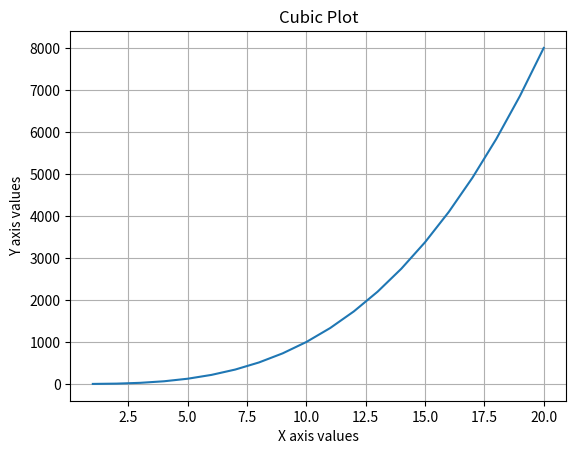

Write the Python code that produced this figure.
import matplotlib.pyplot as myplt
import numpy as mynp

my_x = mynp.arange(1,21)
my_y = my_x **3
# figure object creation ------------------------------
#print(help(myplt.figure))
myfig = myplt.figure()

# axis object creation ---------------------------
my_axes = myfig.add_subplot(111)  # 1 row, 1 column, plot number 1

# graph plotting ---------------------------
my_axes.plot(my_x, my_y)

# axes properties setting ---------------------------
my_axes.set(xlabel='X axis values', ylabel="Y axis values", title='Cubic Plot')
my_axes.grid()
myplt.show()